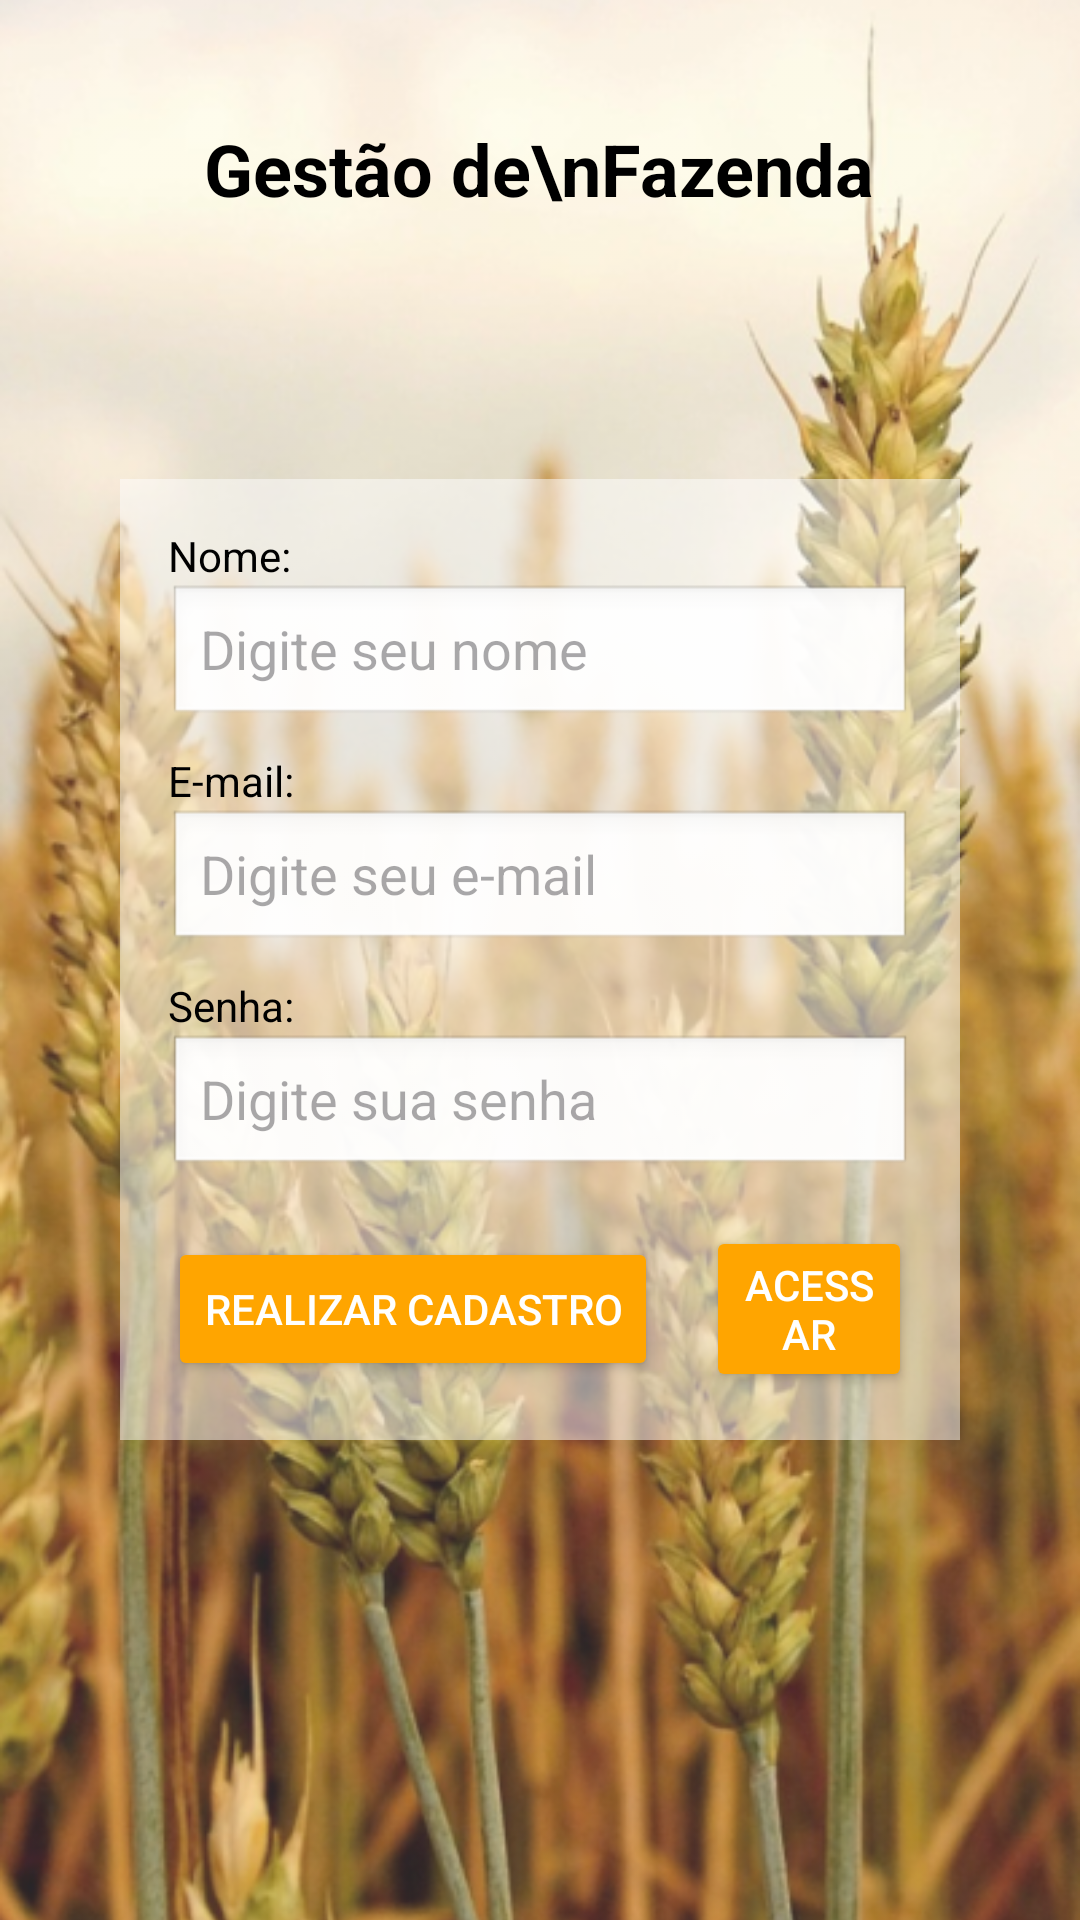

Layout XML and referenced resources for this Android screen:
<!-- AndroidManifest.xml: application theme Theme.TrabalhoFaculFaz -->
<!-- res/layout/activity_main.xml -->
<?xml version="1.0" encoding="utf-8"?>
<RelativeLayout xmlns:android="http://schemas.android.com/apk/res/android"
    xmlns:app="http://schemas.android.com/apk/res-auto"
    android:layout_width="match_parent"
    android:layout_height="match_parent">

    <ImageView
        android:id="@+id/backgroundImage"
        android:layout_width="match_parent"
        android:layout_height="match_parent"
        android:scaleType="centerCrop"
        android:src="@drawable/imagem_login"
        app:srcCompat="@drawable/imagem_login" />

    <TextView
        android:id="@+id/titleText"
        android:layout_width="wrap_content"
        android:layout_height="wrap_content"
        android:layout_centerHorizontal="true"
        android:layout_marginTop="40dp"
        android:text="Gestão de\nFazenda"
        android:textColor="#000000"
        android:textSize="24sp"
        android:textStyle="bold"
        android:gravity="center" />

    <LinearLayout
        android:layout_width="match_parent"
        android:layout_height="wrap_content"
        android:orientation="vertical"
        android:layout_centerInParent="true"
        android:layout_marginStart="40dp"
        android:layout_marginEnd="40dp"
        android:background="#80FFFFFF"
        android:padding="16dp">

        <TextView
            android:layout_width="wrap_content"
            android:layout_height="wrap_content"
            android:text="Nome:"
            android:textColor="#000000" />

        <EditText
            android:id="@+id/nameEditText"
            android:layout_width="match_parent"
            android:layout_height="wrap_content"
            android:background="@android:drawable/edit_text"
            android:inputType="textPersonName"
            android:importantForAccessibility="yes"
            android:hint="Digite seu nome"
            android:minHeight="48dp" />

        <TextView
            android:layout_width="wrap_content"
            android:layout_height="wrap_content"
            android:text="E-mail:"
            android:textColor="#000000"
            android:layout_marginTop="8dp" />

        <EditText
            android:id="@+id/emailEditText"
            android:layout_width="match_parent"
            android:layout_height="wrap_content"
            android:background="@android:drawable/edit_text"
            android:inputType="textEmailAddress"
            android:importantForAccessibility="yes"
            android:hint="Digite seu e-mail"
            android:minHeight="48dp" />

        <TextView
            android:layout_width="wrap_content"
            android:layout_height="wrap_content"
            android:text="Senha:"
            android:textColor="#000000"
            android:layout_marginTop="8dp" />

        <EditText
            android:id="@+id/passwordEditText"
            android:layout_width="match_parent"
            android:layout_height="wrap_content"
            android:background="@android:drawable/edit_text"
            android:inputType="textPassword"
            android:importantForAccessibility="yes"
            android:hint="Digite sua senha"
            android:minHeight="48dp" />

        <LinearLayout
            android:layout_width="match_parent"
            android:layout_height="wrap_content"
            android:orientation="horizontal"
            android:gravity="center"
            android:layout_marginTop="16dp">

            <Button
                android:id="@+id/cadastrarButton"
                android:layout_width="wrap_content"
                android:layout_height="wrap_content"
                android:layout_marginEnd="8dp"
                android:backgroundTint="#FFA500"
                android:text="Realizar Cadastro"
                android:textColor="#FFFFFF"
                android:minHeight="48dp" />

            <Button
                android:id="@+id/acessarButton"
                android:layout_width="wrap_content"
                android:layout_height="wrap_content"
                android:layout_marginStart="8dp"
                android:backgroundTint="#FFA500"
                android:text="Acessar"
                android:textColor="#FFFFFF"
                android:minHeight="48dp" />
        </LinearLayout>

    </LinearLayout>

</RelativeLayout>
<!-- resources referenced by this layout -->
<resources>
  <!-- drawable imagem_login: png bitmap (drawable, 542637 bytes) -->
  <style name="Theme.TrabalhoFaculFaz" parent="Base.Theme.TrabalhoFaculFaz" />
  <style name="Base.Theme.TrabalhoFaculFaz" parent="Theme.Material3.DayNight.NoActionBar">
          
          
      </style>
</resources>
